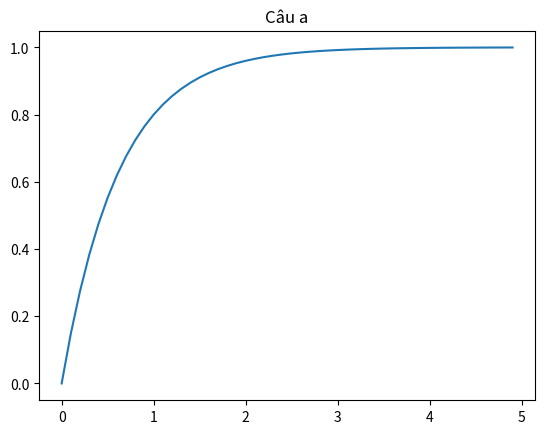
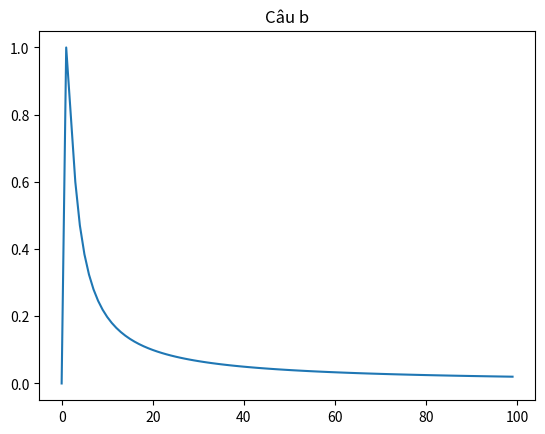
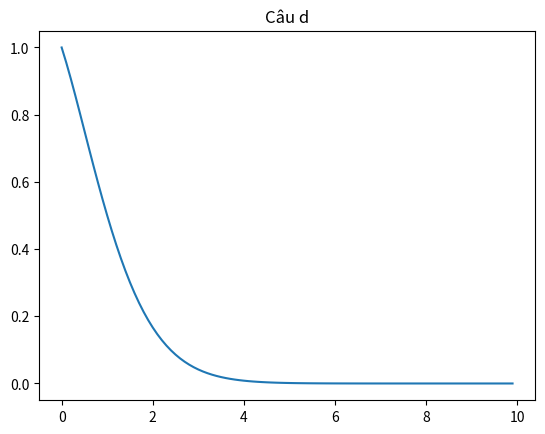
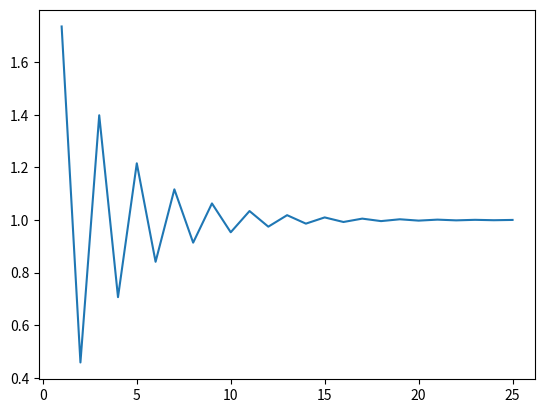
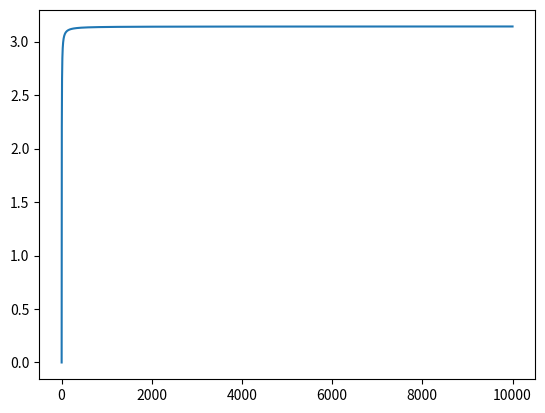
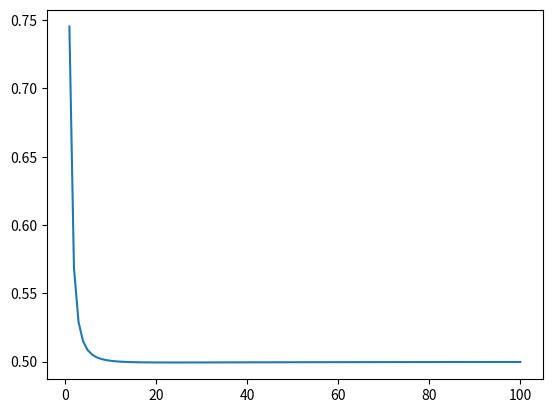
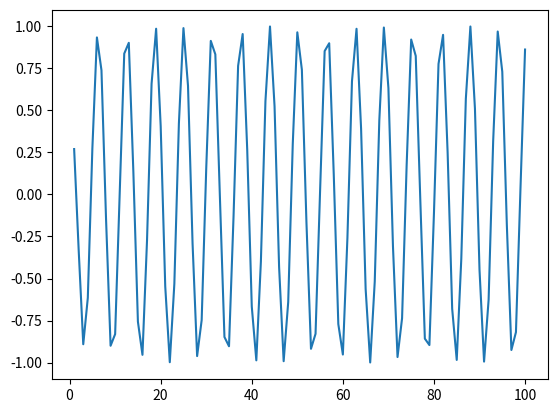

The matplotlib source for these figures, in order:
# -*- coding: utf-8 -*-
"""52100943_Lab6.ipynb

Automatically generated by Colaboratory.

Original file is located at
    https://colab.research.google.com/drive/12bf7pFDe0MqqUp6fjmARYDHRXIC5HrGl

Exercise 3: Find the Taylor series expension of these function
"""

from sympy import *
import math

x = symbols('x')

f3a = cos(x)
f3b = ln(x)
f3c = math.e**x

taylor_poly_a = f3a.series(x, pi/3, 6)
taylor_poly_b = f3b.series(x, 2, 10)
taylor_poly_c = f3c.series(x, 3, 12)

print("a) Taylor polynomial {}".format(taylor_poly_a))
print("b) Taylor polynomial {}".format(taylor_poly_b))
print("c) Taylor polynomial {}".format(taylor_poly_c))

"""Exercise 4: Find the Maclaurin series expansion of these function"""

from sympy import * 
import math


f4a = cos(x)
f4b = math.e**x
f4c = 1 / (1 - x)
f4d = 1 / tan(x)

df4a = diff(f4a,x)
maclaurin_poly_a = df4a.series(x, 0, 6)
print("a) Maclaurin polynomial {}".format(maclaurin_poly_a))

df4b = diff(f4b,x)
maclaurin_poly_b = df4b.series(x, 0, 12)
print("b) Maclaurin polynomial {}".format(maclaurin_poly_b))

df4c = diff(f4c,x)
maclaurin_poly_c = df4c.series(x, 0, 12)
print("c) Maclaurin polynomial {}".format(maclaurin_poly_c))

df4d = diff(f4d,x)
maclaurin_poly_d = df4d.series(x, 0, 12)
print("d) Maclaurin polynomial {}".format(maclaurin_poly_d))

"""Exercise 5: Find the limit of the following sequences"""

from sympy import *
import math

n = symbols('n')

f5a = (4 * n**2 + 1) / (3 * n**2 + 2)
f5b = (sqrt(n**2 + 1) - n)
f5c = sqrt(2*n + sqrt(n)) - sqrt(2*n + 1)
f5d = (3 * 5**n - 2**n) / (4**n + 2 * 5**n)
f5e = ( n * sin(sqrt(n)) ) / (n**2 + n - 1)

lim_f5a = limit(f5a, n, math.inf)
lim_f5b = limit(f5b, n, math.inf)
lim_f5c = limit(f5c, n, math.inf)
lim_f5d = limit(f5d, n, math.inf)
lim_f5e = limit(f5e, n, math.inf)

print("a) The limit of " + str(f5a) + " is",lim_f5a)
print("b) The limit of " + str(f5b) + " is",lim_f5b)
print("c) The limit of " + str(f5c) + " is",lim_f5c)
print("d) The limit of " + str(f5d) + " is",lim_f5d)
print("e) The limit of " + str(f5e) + " is",lim_f5e)

"""Exercise 6: Determine whether the sequence converges or diverges"""

from sympy import *
import math

n = symbols('n', positive=True)

def converges_diverges(f):
  lim_f = limit(f, n, oo)
  if(lim_f == oo):
    print("Dãy {} phân kỳ".format(f))
  else:
    print("Dãy {} hội tụ về giá trị: {}".format(f,lim_f))
  
f6a = 1 - (0.2)**n
converges_diverges(f6a)

f6b = n**3 / (n**3 + 1)
converges_diverges(f6b)

f6c = (3 + 5*n**2) / (n + n**2)
converges_diverges(f6c)

f6d = n**3 / (n + 1)
converges_diverges(f6d)

f6e = math.e**(1/n)
converges_diverges(f6e)

f6f = sqrt((n+1) / (9*n + 1))
converges_diverges(f6f)

f6g = ((-1)**(n+1) * n) / (n + sqrt(n))
#converges_diverges(f6g) # Error

f6h = tan((2*n*math.pi) / (1 + 8*n))
converges_diverges(f6h)

f6i = factorial(2*n - 1) / factorial(2*n + 1)
converges_diverges(f6i)

f6j = log(2*n**2 + 1) - log(n**2 + 1)
converges_diverges(f6j)

"""Exercise 7: Find the first five terms of the sequence following:"""

from sympy import *
from matplotlib import pyplot as plt
import numpy as np
import math

def an(f,k):
  f_n = lambdify(n,f)
  for x in range(0,k):
    print("n = " + str(x) + " => an = " + str(f_n(x)))

def draw_graph(f,value,title):
  f_n = lambdify(n,f)(value)
  plt.plot(value,f_n)
  plt.title(title)
  plt.show()

k = 5

f7a = 1 - 0.2**n
print("7a) a(n) = " + str(f7a) + ", n = 0,1,...," + str(k-1))
an(f7a,k)

print()

f7b = 2*n/(n**2 + 1)
print("7b) a(n) = " + str(f7b) + ", n = 0,1,...," + str(k-1))
an(f7b,k)

print()

f7c = (-1)**(n-1)/(5**n)
print("7c) a(n) = " + str(f7c) + ", n = 0,1,...," + str(k-1))
an(f7c,k)

print()

f7d = 1/factorial(n + 1)
print("7d) a(n) = " + str(f7d) + ", n = 0,1,...," + str(k-1))
an(f7d,k)

print()

print("7e) a(n + 1) = 5 * a(n) - 3" + ", n = 1,2,...," + str(k))
f7e_a_n = 1 # a(1) = 1
for x in range(1, k + 1):
  f7e_a_n_plus_1 = 5 * f7e_a_n - 3
  f7e_a_n = f7e_a_n_plus_1
  print("n = " + str(x) + " => a(n+1) = " + str(f7e_a_n_plus_1))

print()

print("7f) a(n + 1) = a(n) / a(n) + 1" + ", n = 1,2,...," + str(k))
f7f_a_n = 2 # a(1) = 2
for x in range(1, k + 1):
  f7f_a_n_plus_1 = f7f_a_n / (f7f_a_n + 1)
  f7f_a_n = f7f_a_n_plus_1
  print("n = " + str(x) + " => a(n+1) = " + str(f7f_a_n_plus_1))

print()

value = np.arange(0,5,0.1)
title = 'Câu a'
draw_graph(f7a,value,title)

print()

value = np.arange(0,100,1)
title = 'Câu b'
draw_graph(f7b,value,title)

print()

# Error
"""
value = np.arange()
title = 'Câu c'
draw_graph(f7c,value,title)
"""

print()

value = np.arange(0,10,0.1)
title = 'Câu d'
draw_graph(f7d,value,title)

print()

"""Exercise 8: Using a graph of the sequence to determine whether the sequence is convergent or divergent."""

from sympy import *
from matplotlib import pyplot as plt
import numpy as np
import math

n = symbols('n')

def plot(a,k):
  value = np.arange(1,k+1,1)

  a_n = lambdify(n, a)(value)

  plt.plot(value,a_n)

  plt.show()

  print()

f8a = 1 - (-2 / math.e)**n
plot(f8a,25)

f8b = sqrt(n) * sin(math.pi / sqrt(n))
plot(f8b,10000)

f8c = sqrt((3+2*n**2) / (8*n**2 + n))
plot(f8c,100)

f8d = (n**2 * cos(n)) / (1+n**2)
plot(f8d,100)

# Eroor
"""
f8e = (factorial(2*n) / (2**n * factorial(n))) / factorial(n)
plot(f8e,10)
"""

# Eroor
"""
f8f = (factorial(2*n) / (2**n * factorial(n))) / (2*n)**n
plot(f8f,10)
"""

"""Exercise 9: Determinate if the following series is convergent or divergent."""

from sympy import *
import math

n = symbols('n')

def convergent_divergent(series):
  sqrt_n_series = series**(1/n)
  if(limit(sqrt_n_series,n,oo) > 1):
    print("Chuỗi {} phân kì".format(series))
  elif(limit(sqrt_n_series,n,oo) < 1):
    print("Chuỗi {} hội tụ".format(series))
  else:
    print("Chưa kết luận được")

f9a = 4**n
convergent_divergent(f9a)

f9b = 5 / (2**n)
convergent_divergent(f9b)
